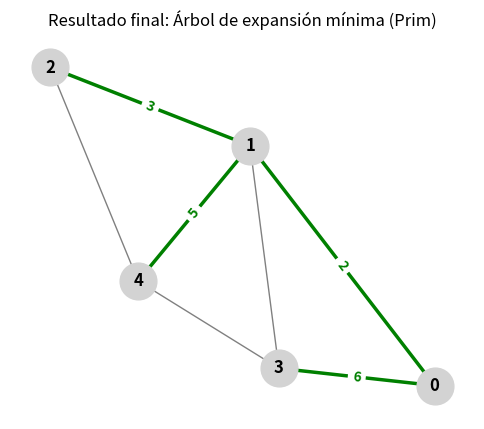

The script that saved this image:
# Importa la biblioteca heapq para usar una cola de prioridad (montículo mínimo)
import heapq

# Importa pyplot para graficar
import matplotlib.pyplot as plt

# Importa NetworkX para manipular grafos
import networkx as nx

def dibujar_resultado_final(G, pos, aristas_mst):
    """
    Dibuja solo el resultado final del MST sobre el grafo completo.
    """
    # Crea una nueva figura para el gráfico
    plt.figure(figsize=(6, 5))
    # Establece el título del gráfico
    plt.title("Resultado final: Árbol de expansión mínima (Prim)")

    # Dibuja todos los nodos y aristas del grafo original con colores base
    nx.draw(G, pos, with_labels=True, node_color='lightgray', edge_color='gray',
            node_size=700, font_weight='bold')

    # Extrae solo las aristas del árbol de expansión mínima (MST)
    mst_edges = [(u, v) for u, v, _ in aristas_mst]
    # Extrae etiquetas de pesos para las aristas MST
    edge_labels = {(u, v): w for u, v, w in aristas_mst}
    # Dibuja las aristas del MST en color verde
    nx.draw_networkx_edges(G, pos, edgelist=mst_edges, edge_color='green', width=2.5)
    # Dibuja las etiquetas (pesos) de las aristas del MST
    nx.draw_networkx_edge_labels(G, pos, edge_labels=edge_labels,
                                 font_color='green', font_weight='bold')

    # Muestra el gráfico
    plt.show()

def prim_con_terminal_y_resultado_final(adj_matrix):
    # Número de vértices en el grafo
    num_vertices = len(adj_matrix)
    # Lista para marcar los vértices ya visitados
    visited = [False] * num_vertices
    # Inicializa los costos con infinito
    cost = [float('inf')] * num_vertices
    # Almacena el nodo padre en el MST
    edge_to = [-1] * num_vertices
    # El costo para el primer vértice es cero
    cost[0] = 0
    # Cola de prioridad: (costo, nodo)
    pq = [(0, 0)]
    # Lista para guardar las aristas del MST
    mst_edges = []
    # Peso total del MST
    total_weight = 0
    # Contador de pasos para mostrar en consola
    paso = 1

    # Crea el grafo usando NetworkX
    G = nx.Graph()
    for u in range(num_vertices):
        for v in range(u + 1, num_vertices):
            if adj_matrix[u][v] != 0:
                # Agrega la arista con peso al grafo
                G.add_edge(u, v, weight=adj_matrix[u][v])
    # Calcula la posición de los nodos para la visualización
    pos = nx.spring_layout(G, seed=42)

    # Bucle principal del algoritmo de Prim
    while pq:
        # Extrae el nodo con menor costo
        weight_u, u = heapq.heappop(pq)
        # Si ya fue visitado, se omite
        if visited[u]:
            continue

        # Marca el nodo como visitado
        visited[u] = True
        # Suma el peso al total del MST
        total_weight += weight_u

        # Si no es el primer nodo, se agrega la arista al MST
        if edge_to[u] != -1:
            mst_edges.append((edge_to[u], u, weight_u))
            print(f"\n🟢 Paso {paso}: Se añade la arista ({edge_to[u]}, {u}) con peso {weight_u}")
        else:
            print(f"\n🟡 Paso {paso}: Comienza desde el vértice {u}")

        # Muestra el estado actual
        print(f"   ⮕ Vértice actual: {u}")
        print(f"   ⮕ Costos actuales: {cost}")
        print(f"   ⮕ Visitados: {visited}")
        paso += 1

        # Revisa los vecinos del nodo actual
        for v, weight_uv in enumerate(adj_matrix[u]):
            # Si hay una arista, el nodo no fue visitado y el peso es menor al actual
            if weight_uv > 0 and not visited[v] and weight_uv < cost[v]:
                # Actualiza el costo y el nodo padre
                cost[v] = weight_uv
                edge_to[v] = u
                # Agrega el nuevo costo a la cola de prioridad
                heapq.heappush(pq, (weight_uv, v))
                print(f"       ✅ Se actualiza el costo para v={v}: nuevo padre = {u}, peso = {weight_uv}")

    # Al finalizar, se muestra el MST en consola
    print("\n✅ Árbol de Expansión Mínima completo:")
    for u, v, w in mst_edges:
        print(f"   ({u}, {v})  peso = {w}")
    print(f"Peso total = {total_weight}")

    # Llama a la función para graficar el resultado final
    dibujar_resultado_final(G, pos, mst_edges)

# Matriz de adyacencia del grafo de prueba
adj_matrix = [
    [ 0, 2, 0, 6, 0],  # Nodo 0
    [ 2, 0, 3, 8, 5],  # Nodo 1
    [ 0, 3, 0, 0, 7],  # Nodo 2
    [ 6, 8, 0, 0, 9],  # Nodo 3
    [ 0, 5, 7, 9, 0]   # Nodo 4
]

# Ejecuta el algoritmo de Prim con visualización y pasos
prim_con_terminal_y_resultado_final(adj_matrix)
